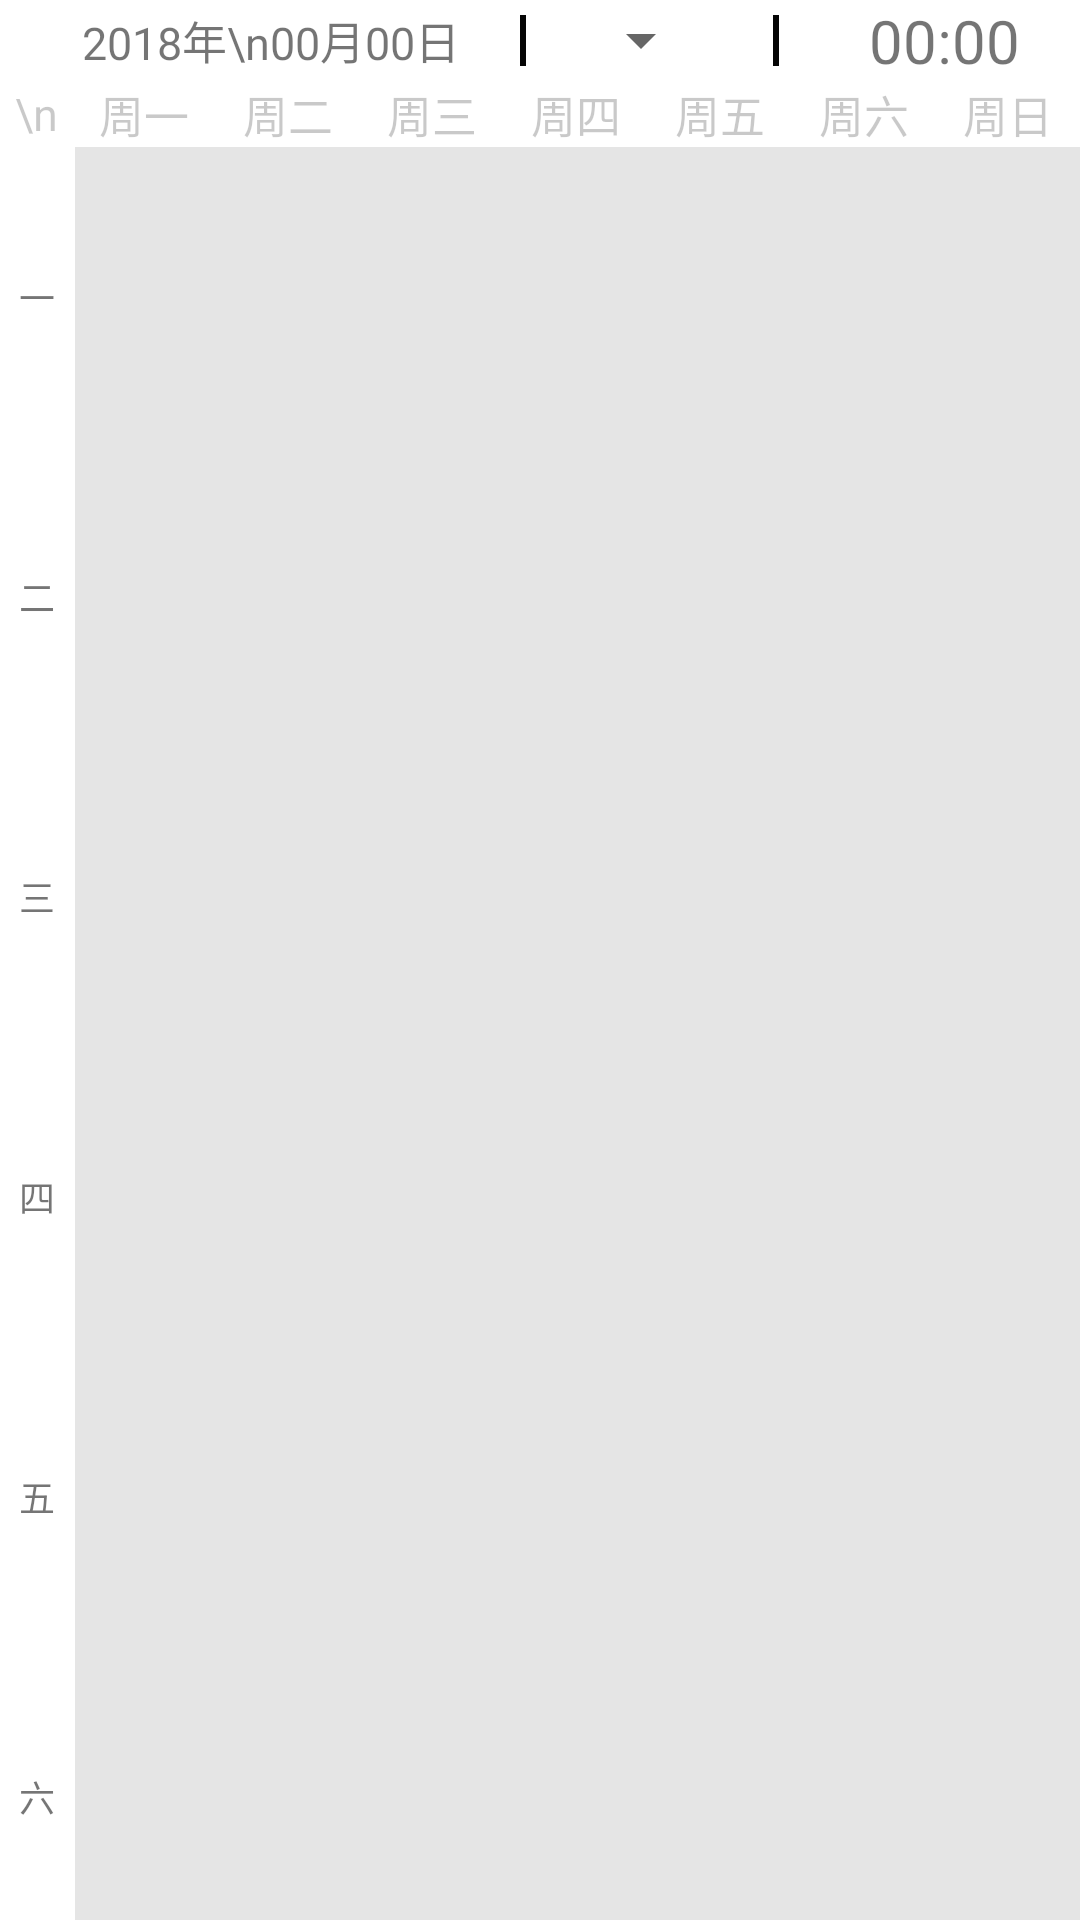

Android layout source for this screen:
<!-- AndroidManifest.xml: application theme AppTheme -->
<!-- res/layout/activity_main.xml -->
<?xml version="1.0" encoding="utf-8"?>
<LinearLayout xmlns:android="http://schemas.android.com/apk/res/android"
    xmlns:app="http://schemas.android.com/apk/res-auto"
    xmlns:tools="http://schemas.android.com/tools"
    android:layout_width="match_parent"
    android:layout_height="match_parent"
    android:background="#ffffff"
    android:orientation="vertical"
    tools:context=".MainActivity">

    <LinearLayout
        android:layout_width="match_parent"
        android:layout_height="wrap_content"
        android:orientation="horizontal">

        <TextView
            android:id="@+id/Date"
            android:layout_width="wrap_content"
            android:layout_height="wrap_content"
            android:layout_gravity="center"
            android:layout_marginLeft="20dp"
            android:text="  2018年\n00月00日"
            android:textSize="15sp" />
        
        <View
            android:layout_width="2dp"
            android:layout_height="match_parent"
            android:layout_marginBottom="5dp"
            android:layout_marginLeft="20dp"
            android:layout_marginTop="5dp"
            android:background="#050505" />

        <Spinner
            android:id="@+id/Week"
            android:layout_width="0dp"
            android:layout_height="match_parent"
            android:layout_gravity="center"

            android:layout_marginLeft="20dp"
            android:layout_weight="1"

            />

        
        <View
            android:layout_width="2dp"
            android:layout_height="match_parent"
            android:layout_marginBottom="5dp"
            android:layout_marginLeft="20dp"
            android:layout_marginTop="5dp"
            android:background="#050505" />

        <TextView
            android:id="@+id/Time"
            android:layout_width="wrap_content"
            android:layout_height="wrap_content"
            android:layout_gravity="center"
            android:layout_marginLeft="20dp"
            android:layout_marginRight="20dp"
            android:text="  00:00"
            android:textSize="20sp" />


    </LinearLayout>

    <LinearLayout
        android:layout_width="match_parent"
        android:layout_height="wrap_content"
        android:background="#ffffff"
        android:orientation="horizontal">

        <TextView
            style="@style/TextViewStyle1"
            android:layout_weight="0.5"
            android:text=" \n " />

        <TextView
            style="@style/TextViewStyle1"
            android:text="周一" />

        <TextView
            style="@style/TextViewStyle1"
            android:text="周二" />

        <TextView
            style="@style/TextViewStyle1"
            android:text="周三" />

        <TextView
            style="@style/TextViewStyle1"
            android:text="周四" />

        <TextView
            style="@style/TextViewStyle1"
            android:text="周五" />

        <TextView
            style="@style/TextViewStyle1"
            android:text="周六" />

        <TextView
            style="@style/TextViewStyle1"
            android:text="周日" />
    </LinearLayout>

    <ScrollView
        android:layout_width="match_parent"
        android:layout_height="match_parent"
        android:scrollbars="none">

        <LinearLayout
            android:layout_width="match_parent"
            android:layout_height="match_parent">
            
            <LinearLayout
                android:layout_width="25dp"
                android:layout_height="match_parent"
                android:gravity="center"
                android:orientation="vertical">

                <TextView
                    style="@style/TextViewStyle2"
                    android:text="一" />

                <TextView
                    style="@style/TextViewStyle2"
                    android:text="二" />

                <TextView
                    style="@style/TextViewStyle2"
                    android:text="三" />

                <TextView
                    style="@style/TextViewStyle2"
                    android:text="四"/>

                <TextView
                    style="@style/TextViewStyle2"
                    android:text="五" />

                <TextView
                    style="@style/TextViewStyle2"
                    android:text="六"/>
            </LinearLayout>


            <View
                android:layout_width="1dp"
                android:layout_height="match_parent"
                android:background="#E5E5E5" />


            <GridView
                android:id="@+id/gridview"
                android:layout_width="match_parent"
                android:layout_height="match_parent"

                android:background="#E5E5E5"
                android:horizontalSpacing="1dp"
                android:numColumns="7"
                android:stretchMode="columnWidth"
                android:verticalSpacing="1dp">

            </GridView>



        </LinearLayout>


    </ScrollView>


</LinearLayout>
<!-- resources referenced by this layout -->
<resources>
  <style name="TextViewStyle1">
          <item name="android:textColor">#36000000</item>
          <item name="android:textSize">15sp</item>
          <item name="android:layout_height">wrap_content</item>
          <item name="android:layout_width">0dp</item>
          <item name="android:layout_weight">1</item>
          <item name="android:layout_gravity">center</item>
          <item name="android:gravity">center_horizontal</item>
      </style>
  <style name="TextViewStyle2">
          <item name="android:layout_width">wrap_content</item>
          <item name="android:layout_height">100dp</item>
          <item name="android:gravity">center</item>
          <item name="android:textSize">12dp</item>
  
      </style>
  <style name="AppTheme" parent="Theme.AppCompat.Light.DarkActionBar">
          
          <item name="colorPrimary">@color/colorPrimary</item>
          <item name="colorPrimaryDark">@color/colorPrimaryDark</item>
          <item name="colorAccent">@color/colorAccent</item>
      </style>
  <color name="colorPrimary">#3F51B5</color>
  <color name="colorPrimaryDark">#303F9F</color>
  <color name="colorAccent">#FF4081</color>
</resources>
